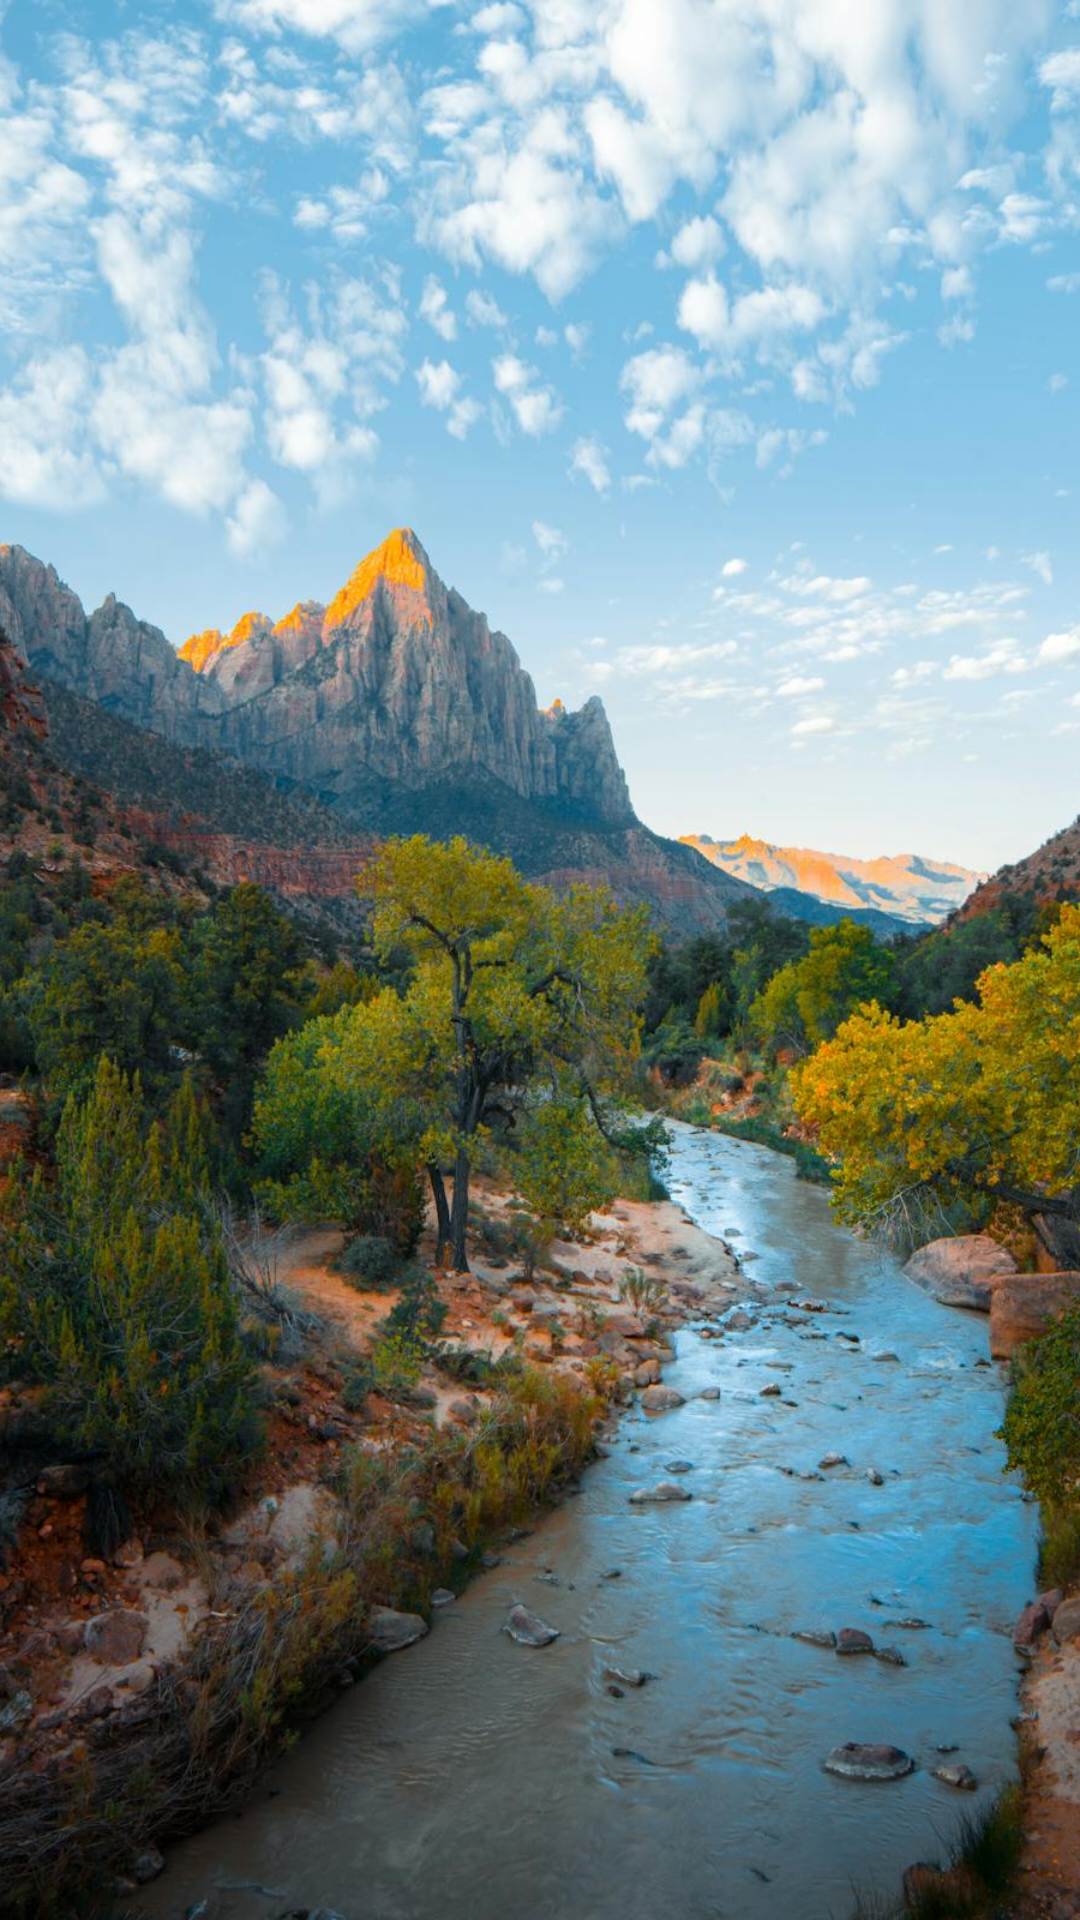

Android layout source for this screen:
<!-- AndroidManifest.xml: application theme Bicel.SplashScreen -->
<!-- res/layout/ad_viewpager_4.xml -->
<?xml version="1.0" encoding="utf-8"?>
<androidx.constraintlayout.widget.ConstraintLayout xmlns:android="http://schemas.android.com/apk/res/android"
    android:layout_width="match_parent"
    android:background="@color/white"
    android:layout_margin="1.3dp"
    android:layout_height="match_parent">
<ImageView
    android:id="@+id/adImage"
    android:layout_width="match_parent"
    android:scaleType="centerCrop"
    android:src="@drawable/pexels_michael_block_1691617_3225517"
    android:layout_height="match_parent"/>
</androidx.constraintlayout.widget.ConstraintLayout>
<!-- resources referenced by this layout -->
<resources>
  <color name="white">#FFFFFFFF</color>
  <!-- drawable pexels_michael_block_1691617_3225517: jpg bitmap (drawable, 282973 bytes) -->
  <style name="Bicel.SplashScreen" parent="Theme.SplashScreen">
          <item name="android:windowBackground">@drawable/splash_bg</item>
          <item name="android:statusBarColor">@color/colorPrimaryExtraDark</item>
          <item name="postSplashScreenTheme">@style/Base.Theme.Bicel</item>
      </style>
  <!-- drawable splash_bg (drawable) -->
  <?xml version="1.0" encoding="utf-8"?>
  <layer-list xmlns:android="http://schemas.android.com/apk/res/android">
      <item android:drawable="@color/white"/>
      <item android:drawable="@drawable/bicel_icon" android:gravity="center"/>
  </layer-list>
  <color name="colorPrimaryExtraDark">#022C65</color>
  <style name="Base.Theme.Bicel" parent="Theme.Material3.DayNight.NoActionBar">
          <item name="android:statusBarColor">@color/colorPrimaryDark</item>
      </style>
  <!-- drawable bicel_icon: png bitmap (drawable, 7484 bytes) -->
  <color name="colorPrimaryDark">#0346A3</color>
</resources>
